Labelled photos from "crops", an image-classification folder in Clear20-22/Kabbo-GPU. The possible labels are: rickshaw, motorcycle, tempu, sedan car, pickup, microbus, mini bus, mini truck, agro use vehicle, medium truck, large bus, heavy truck, trailer.

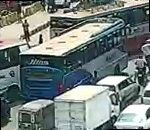
Label: medium truck

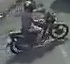
Label: motorcycle

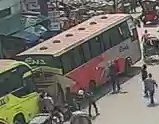
Label: large bus

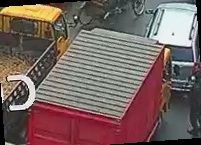
Label: agro use vehicle

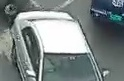
Label: sedan car

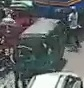
Label: tempu
